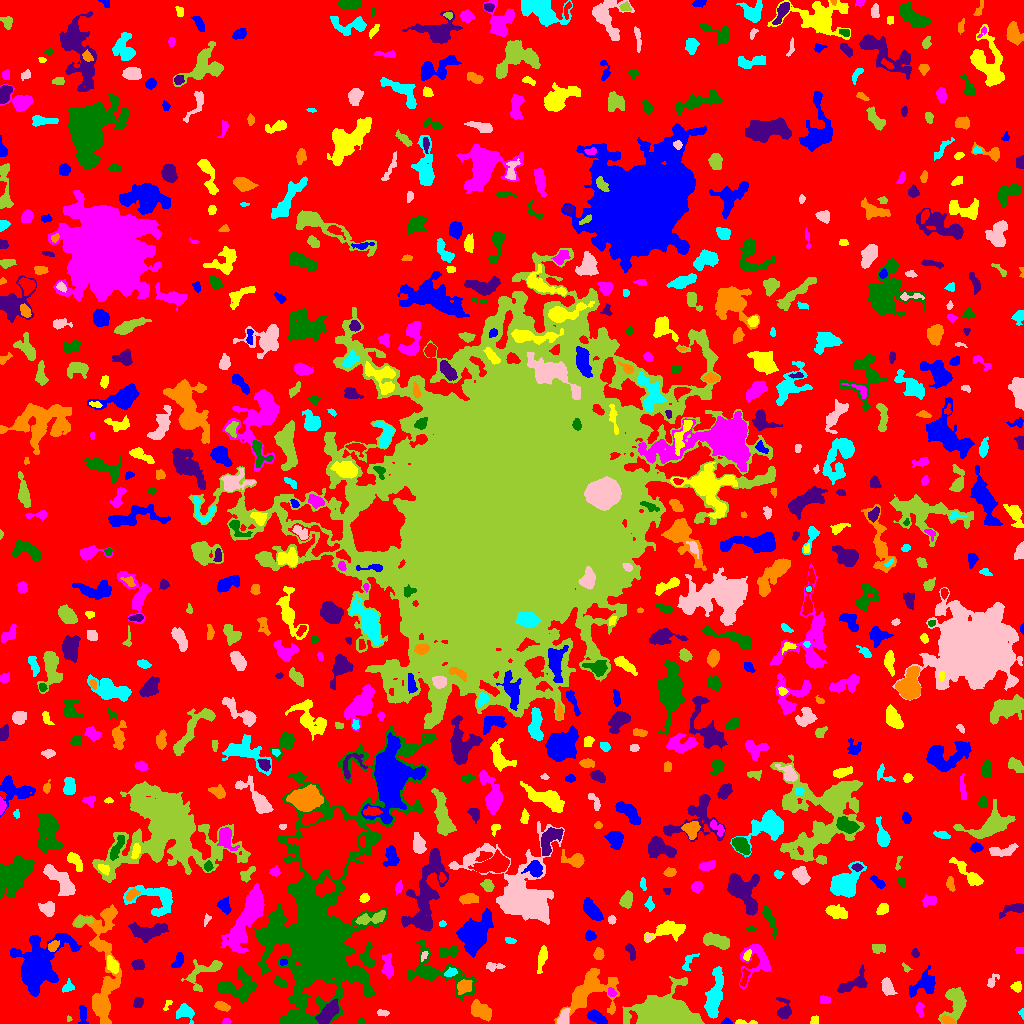

The data file committed next to this chart (first rows):
ID, X, Y, A, B, theta, total_flux, mu_max, mu_median, mu_mean, R_fwhm, R_e, R10, R90, x_start, x_end, y_start, y_end, area, greylevel
0, 513.2, 515, 306, 299.8, 0.9122, 1144162, 13.0, 1.0, 1.619, 26.69, 215.4, 80.95, 353.2, 0, 1023, 0, 1023, 706882, 1.619
1, 726.9, 1.427, 2.13, 1.29, -0.04897, 171.0, 8.0, 3.0, 3.226, 2.585, 1.954, 0.7979, 3.241, 721, 732, 0, 6, 53, 8.226
2, 744.1, 1.193, 6.445, 1.103, -0.02974, 259.0, 7.0, 3.0, 3.321, 3.29, 2.706, 0.9772, 4.297, 735, 757, 0, 4, 78, 6.321
3, 226.3, 2.075, 2.145, 1.512, 0.08112, 147.0, 5.0, 3.0, 3.0, 3.141, 2.326, 0.7979, 3.523, 222, 231, 0, 5, 49, 7.0
4, 360.7, 1.968, 1.733, 1.313, 0.4061, 93.0, 4.0, 2.0, 2.214, 2.985, 1.954, 0.7979, 2.932, 357, 364, 0, 5, 42, 6.214
5, 784, 12.62, 5.193, 3.31, -1.422, 971.0, 12.0, 3.0, 4.537, 4.652, 4.184, 1.596, 7.024, 776, 791, 5, 26, 214, 7.537
6, 948.3, 2.667, 3.44, 1.606, -0.3404, 252.0, 7.0, 2.0, 2.52, 3.038, 2.821, 0.9772, 4.549, 941, 955, 0, 9, 100, 9.52
7, 184.8, 11.79, 4.374, 3.687, -0.4666, 887.0, 10.0, 3.0, 3.995, 4.983, 4.514, 1.693, 7.291, 176, 194, 0, 20, 222, 6.995
8, 381.7, 10.69, 2.853, 1.516, 0.004935, 119.0, 4.0, 1.5, 1.653, 3.385, 2.459, 0.7979, 4.029, 377, 389, 7, 14, 72, 5.653
9, 69.06, 4.36, 1.329, 1.265, -0.7064, 50.0, 3.0, 2.0, 1.724, 2.185, 1.596, 0.5642, 2.523, 67, 72, 2, 8, 29, 5.724
10, 447.6, 8.58, 2.169, 1.103, 1.283, 88.0, 6.0, 2.0, 2.047, 2.185, 1.871, 0.5642, 3.038, 445, 450, 4, 14, 43, 8.047
11, 595.7, 6.934, 4.848, 2.534, -0.4816, 666.0, 8.0, 3.0, 3.265, 5.109, 4.26, 1.693, 6.979, 586, 607, 0, 14, 204, 8.265
12, 814.5, 3.221, 2.343, 1.999, 1.104, 240.0, 5.0, 4.0, 3.582, 4.029, 2.821, 1.128, 4.068, 810, 818, 0, 8, 67, 6.582
13, 919.2, 14.09, 3.522, 1.681, -1.416, 169.0, 6.0, 1.0, 1.724, 2.523, 2.706, 0.9772, 4.687, 916, 924, 6, 21, 98, 5.724
14, 294.7, 4.9, 6.245, 2.781, 0.1024, 841.0, 9.0, 4.0, 3.771, 5.109, 4.618, 1.784, 7.114, 283, 309, 0, 11, 223, 14.77
15, 327.9, 10.72, 6.701, 3.025, 0.8072, 1304, 9.0, 3.5, 3.791, 6.408, 5.557, 2.185, 8.795, 315, 339, 0, 25, 344, 12.79
16, 221.7, 17.41, 3.509, 1.836, -0.3436, 311.0, 6.0, 2.0, 2.488, 4.068, 3.09, 1.262, 5.109, 214, 230, 12, 22, 125, 6.488
17, 1022, 10.27, 2.604, 1.158, -1.462, 96.0, 4.0, 2.0, 2.286, 3.141, 2.034, 0.7979, 3.038, 1018, 1023, 4, 15, 42, 6.286
18, 563.3, 5.306, 4.279, 2.258, 1.221, 795.0, 12.0, 5.0, 5.129, 4.442, 3.656, 1.493, 5.863, 557, 570, 0, 15, 155, 12.13
19, 955.5, 20.59, 8.094, 5.228, 1.364, 1953, 10.0, 3.0, 4.052, 7.548, 6.507, 2.459, 10.62, 938, 966, 0, 36, 482, 7.052
20, 550.3, 31.61, 7.828, 5.624, 1.047, 2886, 13.0, 5.0, 5.181, 7.506, 7.114, 2.764, 11.47, 539, 565, 11, 45, 557, 8.181
21, 82.78, 6.468, 5.528, 1.918, -1.53, 365.0, 10.0, 2.0, 2.704, 2.111, 3.385, 0.9772, 5.499, 78, 88, 0, 18, 135, 6.704
22, 167.4, 18.57, 3.67, 1.364, 1.082, 81.0, 3.0, 1.0, 1.373, 2.764, 2.326, 0.7979, 3.7, 163, 172, 13, 23, 59, 5.373
23, 824.8, 23.52, 2.818, 1.885, -0.2572, 107.0, 3.0, 1.0, 1.274, 3.192, 2.764, 0.9772, 4.37, 820, 830, 20, 28, 84, 5.274
24, 236.9, 35.68, 10.33, 6.564, 0.02503, 2926, 12.0, 4.0, 4.608, 7.421, 7.979, 2.877, 12.53, 217, 256, 21, 57, 635, 8.608
25, 138.3, 21.63, 2.776, 2.062, 1.487, 217.0, 6.0, 2.0, 2.17, 3.29, 2.877, 0.9772, 4.754, 133, 143, 16, 26, 100, 6.17
26, 480, 13.01, 5.557, 3.38, -0.5813, 1516, 11.0, 4.0, 4.828, 6.358, 5.323, 2.111, 8.425, 471, 491, 2, 24, 314, 7.828
27, 714.1, 26.09, 11.87, 3.164, 1.385, 3238, 16.0, 4.0, 5.433, 7.291, 6.956, 2.646, 11.56, 704, 723, 5, 57, 596, 8.433
28, 887.6, 35.81, 3.956, 2.55, -1.177, 413.0, 5.0, 2.0, 2.209, 4.983, 3.909, 1.596, 6.308, 881, 897, 28, 46, 187, 6.209
29, 205.6, 52.18, 11.7, 5.043, 0.6069, 728.0, 7.0, 1.0, 1.798, 3.989, 5.382, 1.871, 9.339, 181, 222, 32, 64, 405, 5.798
30, 423.6, 21.44, 9.128, 4.421, -1.358, 2850, 13.0, 4.0, 4.974, 8.019, 6.864, 2.706, 11.03, 409, 439, 0, 35, 573, 8.974
31, 924.6, 39.98, 7.034, 4.473, 0.6792, 1798, 13.0, 4.0, 4.622, 5.557, 5.47, 2.111, 9.288, 909, 935, 26, 58, 389, 8.622
32, 1016, 36.22, 2.434, 2.007, -0.112, 366.0, 10.0, 3.0, 3.773, 3.29, 2.646, 0.9772, 4.442, 1010, 1021, 31, 42, 97, 7.773
33, 611.4, 30.9, 2.405, 1.812, -0.6293, 157.0, 5.0, 2.0, 2.211, 2.932, 2.523, 0.9772, 4.107, 608, 617, 27, 36, 71, 8.211
34, 279.2, 41.88, 3.35, 1.969, -0.5598, 188.0, 4.0, 2.0, 1.861, 4.184, 3.038, 1.128, 5.046, 274, 286, 37, 47, 101, 5.861
35, 854.6, 40.98, 9.42, 3.864, 0.5557, 1293, 10.0, 4.0, 3.991, 6.482, 5.585, 2.111, 8.686, 837, 867, 31, 59, 324, 6.991
36, 464.1, 37.07, 3.749, 2.917, 0.5458, 561.0, 7.0, 3.0, 3.0, 4.82, 4.222, 1.596, 6.457, 457, 472, 29, 44, 187, 10.0
37, 67.78, 35.88, 2.85, 2.027, 0.5067, 285.0, 7.0, 2.0, 2.689, 3.241, 2.764, 1.128, 4.618, 62, 74, 31, 45, 106, 6.689
38, 992.1, 41.92, 4.245, 2.001, 1.036, 197.0, 6.0, 2.0, 1.95, 2.932, 3.038, 0.9772, 4.918, 987, 999, 36, 50, 101, 5.95
39, 663.7, 7.859, 12.23, 6.854, 0.09748, 32420, 93.0, 8.0, 18.14, 8.74, 8.921, 3.432, 16.92, 622, 704, 0, 47, 1787, 21.14
40, 744.3, 45.73, 5.002, 1.651, 1.385, 207.0, 5.0, 2.0, 1.899, 3.192, 3.141, 1.128, 5.109, 740, 750, 37, 55, 109, 7.899
41, 36.32, 55.6, 12.63, 8.558, 1.038, 16695, 46.0, 5.0, 9.684, 8.649, 9.356, 3.568, 18.2, 10, 81, 27, 90, 1724, 12.68
42, 541.9, 65.51, 6.306, 1.886, 1.352, 683.0, 9.0, 3.0, 3.557, 4.26, 4.107, 1.493, 6.652, 537, 547, 50, 78, 192, 8.557
43, 387.5, 55.63, 5.568, 2.517, -1.496, 682.0, 8.0, 2.5, 3.157, 4.787, 4.068, 1.596, 6.933, 381, 393, 45, 70, 216, 8.157
44, 435.4, 51.33, 18.9, 8.428, -0.42, 3099, 12.0, 3.0, 3.463, 6.408, 8.867, 3.141, 14.6, 407, 476, 22, 84, 895, 6.463
45, 137.4, 59.24, 2.815, 2.27, -0.05091, 403.0, 9.0, 3.0, 3.173, 3.742, 3.192, 1.262, 4.983, 131, 144, 53, 64, 127, 7.173
46, 587.9, 33.02, 13, 8.892, 0.6577, 3754, 11.0, 3.0, 3.662, 9.08, 8.649, 3.385, 14.59, 554, 619, 0, 55, 1025, 7.662
47, 450.5, 50.91, 3.166, 1.877, 0.4196, 405.0, 8.0, 4.0, 4.219, 4.297, 3.09, 1.262, 4.754, 444, 457, 47, 56, 96, 11.22
48, 493.2, 57.11, 5.022, 1.916, -0.02439, 254.0, 6.0, 2.0, 2.134, 3.613, 3.241, 1.128, 5.232, 486, 505, 52, 61, 119, 6.134
49, 905.9, 55.49, 2.593, 1.318, -0.8367, 68.0, 3.0, 1.0, 1.283, 2.394, 2.034, 0.7979, 3.432, 902, 912, 51, 61, 53, 5.283
50, 1012, 59.6, 2.481, 2.005, -0.1791, 235.0, 6.0, 3.0, 2.64, 3.868, 2.821, 1.128, 4.37, 1006, 1018, 55, 64, 89, 6.64
51, 282.9, 61.3, 1.945, 1.417, 0.1931, 115.0, 4.0, 2.5, 2.396, 3.241, 2.111, 0.7979, 3.192, 280, 287, 58, 64, 48, 12.4
52, 112.4, 58.41, 4.053, 2.246, -1.127, 609.0, 9.0, 3.0, 3.669, 4.26, 3.827, 1.493, 6.05, 107, 118, 50, 68, 166, 9.669
53, 758.3, 61.1, 9.368, 8.342, 1.143, 819.0, 9.0, 1.0, 1.665, 2.706, 5.944, 1.871, 10.39, 739, 771, 35, 79, 492, 5.665
54, 367.7, 65.58, 6.347, 3.367, -1.43, 679.0, 7.0, 3.0, 3.144, 5.202, 4.442, 1.693, 7.024, 360, 375, 56, 82, 216, 9.144
55, 915.3, 70.77, 2.052, 1.713, -1.195, 129.0, 5.0, 2.0, 1.955, 2.646, 2.394, 0.7979, 3.785, 911, 919, 66, 75, 66, 5.955
56, 598.6, 69.26, 2.618, 2.166, -1.567, 429.0, 9.0, 3.0, 3.865, 3.523, 2.985, 1.128, 4.951, 593, 604, 64, 76, 111, 7.865
57, 688.2, 61.61, 5.746, 2.43, 1.028, 311.0, 5.0, 2.0, 2.411, 3.949, 3.785, 1.382, 5.781, 682, 699, 53, 70, 129, 5.411
58, 423.8, 68.0, 2.688, 1.42, 1.055, 102.0, 3.0, 2.0, 1.821, 3.432, 2.394, 0.9772, 3.568, 421, 428, 62, 72, 56, 9.821
59, 877.7, 75.66, 3.458, 2.245, -0.104, 303.0, 6.0, 2.0, 2.484, 3.742, 3.241, 1.262, 5.293, 872, 885, 70, 79, 122, 6.484
... 715 more rows
